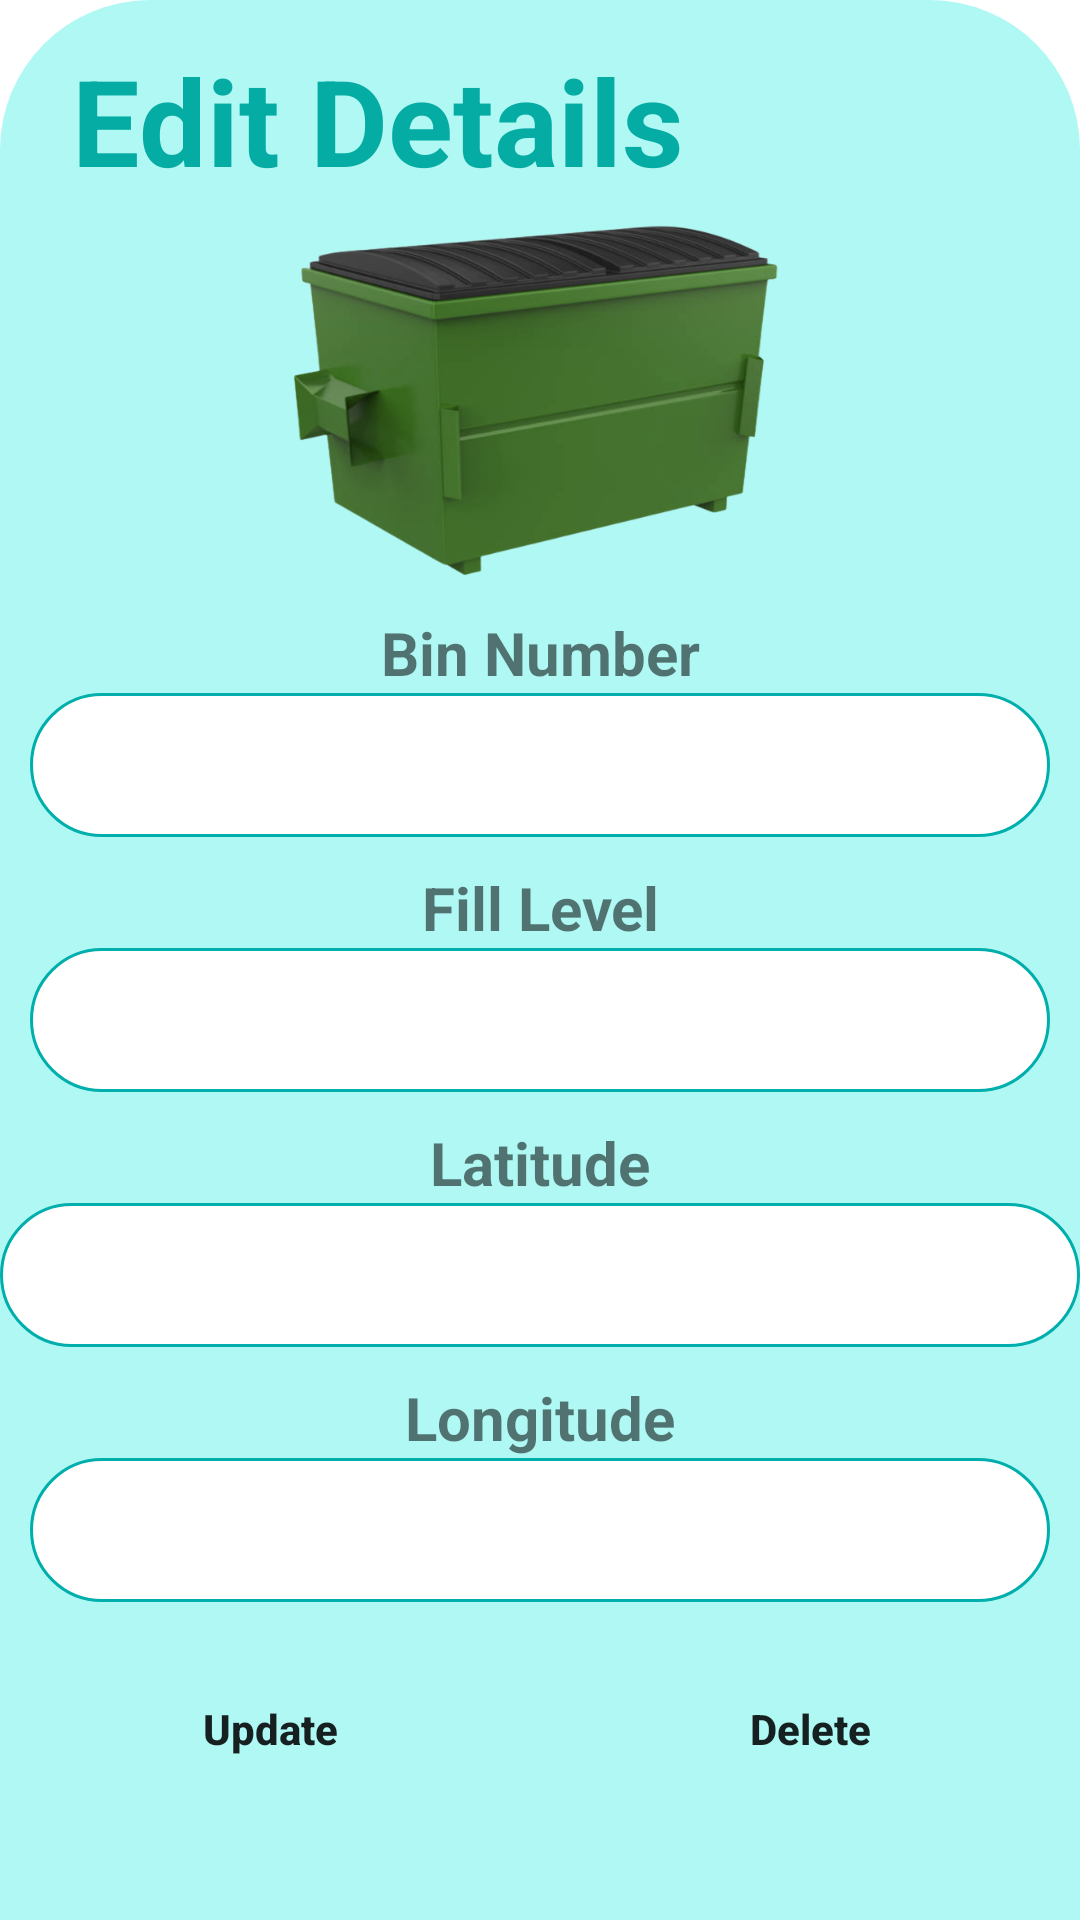

Android layout source for this screen:
<!-- AndroidManifest.xml: application theme Theme.GodBless -->
<!-- res/layout/update_popup2.xml -->
<?xml version="1.0" encoding="utf-8"?>
<androidx.constraintlayout.widget.ConstraintLayout xmlns:android="http://schemas.android.com/apk/res/android"
    xmlns:app="http://schemas.android.com/apk/res-auto"
    xmlns:tools="http://schemas.android.com/tools"
    android:onClick="hideKeyboard"
    android:layout_width="match_parent"
    android:layout_height="match_parent"
    android:background="@drawable/rounded_corner">


    <TextView
        android:layout_width="205dp"
        android:layout_height="52dp"
        android:text="Edit Details"
        android:textColor="@color/lgreen"
        android:textSize="40sp"
        android:textStyle="bold"
        app:layout_constraintBottom_toTopOf="@+id/imageView4"
        app:layout_constraintEnd_toEndOf="parent"
        app:layout_constraintHorizontal_bias="0.154"
        app:layout_constraintStart_toStartOf="parent"
        app:layout_constraintTop_toTopOf="parent"
        app:layout_constraintVertical_bias="0.577" />

    <View
        android:id="@+id/divider"
        android:layout_width="match_parent"
        android:layout_height="1dp"
        android:layout_marginBottom="50dp"
        app:layout_constraintBottom_toBottomOf="parent"
        app:layout_constraintStart_toStartOf="parent"
        app:layout_constraintTop_toTopOf="parent"
        app:layout_constraintVertical_bias="0.197" />

    <ImageView
        android:id="@+id/rounded_bg"
        android:layout_width="0dp"
        android:layout_height="0dp"
        android:src="@drawable/rounded_corner2"
        app:layout_constraintBottom_toBottomOf="parent"
        app:layout_constraintEnd_toEndOf="parent"
        app:layout_constraintHorizontal_bias="0.0"
        app:layout_constraintStart_toStartOf="parent"
        app:layout_constraintTop_toTopOf="@id/divider"
        app:layout_constraintVertical_bias="0.0" />

    <ImageView
        android:id="@+id/imageView4"
        android:layout_width="168dp"
        android:layout_height="119dp"
        android:scaleType="fitXY"
        app:layout_constraintBottom_toBottomOf="parent"
        app:layout_constraintEnd_toEndOf="parent"
        app:layout_constraintHorizontal_bias="0.497"
        app:layout_constraintStart_toStartOf="parent"
        app:layout_constraintTop_toTopOf="parent"
        app:layout_constraintVertical_bias="0.144"
        app:srcCompat="@drawable/bin1" />

    <TextView
        android:id="@+id/numbin"
        android:layout_width="match_parent"
        android:layout_height="wrap_content"
        android:layout_marginTop="10dp"
        android:gravity="center"
        android:text="Bin Number"
        android:textSize="20sp"
        android:textStyle="bold"
        app:layout_constraintEnd_toEndOf="parent"
        app:layout_constraintHorizontal_bias="0.0"
        app:layout_constraintStart_toStartOf="parent"
        app:layout_constraintTop_toBottomOf="@+id/imageView4" />

    <EditText
        android:id="@+id/txtBinNo"
        android:inputType="number"
        android:layout_width="match_parent"
        android:layout_height="48dp"
        android:layout_marginLeft="10dp"
        android:layout_marginRight="10dp"
        android:background="@drawable/curve"
        android:gravity="center"
        android:imeOptions="actionDone"
        android:singleLine="true"
        app:layout_constraintTop_toBottomOf="@+id/numbin" />


    <TextView
        android:id="@+id/levelfill"
        android:layout_width="match_parent"
        android:layout_height="wrap_content"
        android:layout_marginTop="10dp"
        android:gravity="center"
        android:text="Fill Level"
        android:textSize="20sp"
        android:textStyle="bold"
        app:layout_constraintTop_toBottomOf="@+id/txtBinNo"
        tools:layout_editor_absoluteX="29dp" />

    <EditText
        android:id="@+id/txtFillLevel"
        android:inputType="number"
        android:layout_width="match_parent"
        android:layout_height="48dp"
        android:layout_marginLeft="10dp"
        android:layout_marginRight="10dp"
        android:background="@drawable/curve"
        android:gravity="center"
        android:imeOptions="actionDone"
        android:singleLine="true"
        app:layout_constraintTop_toBottomOf="@+id/levelfill" />

    <TextView
        android:id="@+id/latitude"
        android:layout_width="match_parent"
        android:layout_height="wrap_content"
        android:layout_marginTop="10dp"
        android:gravity="center"
        android:text="Latitude"
        android:textSize="20sp"
        android:textStyle="bold"
        app:layout_constraintTop_toBottomOf="@+id/txtFillLevel" />

    <EditText
        android:id="@+id/txtLatitude"
        android:layout_width="match_parent"
        android:layout_height="48dp"
        android:background="@drawable/curve"
        android:gravity="center"
        android:imeOptions="actionDone"
        android:inputType="numberSigned|numberDecimal"
        android:singleLine="true"
        app:layout_constraintTop_toBottomOf="@+id/latitude"
        tools:layout_editor_absoluteX="10dp" />

    <TextView
        android:id="@+id/longitude"
        android:layout_width="match_parent"
        android:layout_height="wrap_content"
        android:layout_marginTop="10dp"
        android:gravity="center"
        android:text="Longitude"
        android:textSize="20sp"
        android:textStyle="bold"
        app:layout_constraintTop_toBottomOf="@id/txtLatitude"/>

    <EditText
        android:id="@+id/txtLongitude"
        android:inputType="numberDecimal"
        android:layout_width="match_parent"
        android:layout_height="48dp"
        android:layout_marginLeft="10dp"
        android:layout_marginRight="10dp"
        android:background="@drawable/curve"
        android:gravity="center"
        android:imeOptions="actionDone"
        android:singleLine="true"
        app:layout_constraintTop_toBottomOf="@+id/longitude"/>

    <View
        android:id="@+id/divider2"
        android:layout_width="match_parent"
        android:layout_height="1dp"
        android:layout_marginTop="16dp"
        app:layout_constraintTop_toBottomOf="@+id/txtLongitude"
        tools:layout_editor_absoluteX="0dp" />

    <LinearLayout
        android:layout_width="match_parent"
        android:layout_height="wrap_content"
        android:layout_marginBottom="68dp"
        android:orientation="horizontal"
        android:weightSum="2"
        app:layout_constraintBottom_toBottomOf="@+id/rounded_bg"
        app:layout_constraintEnd_toEndOf="parent"
        app:layout_constraintHorizontal_bias="0.0"
        app:layout_constraintStart_toStartOf="parent"
        app:layout_constraintTop_toBottomOf="@+id/divider2"
        app:layout_constraintVertical_bias="0.156">

        <Button
            android:id="@+id/btnUpdate"
            android:layout_width="0dp"
            android:layout_height="wrap_content"
            android:layout_margin="8dp"
            android:layout_weight="1"
            android:background="@drawable/button_background_green1"
            android:text="Update"
            android:textAllCaps="false"
            android:textStyle="bold" />

        <Button
            android:id="@+id/btnDelete"
            android:layout_width="0dp"
            android:layout_height="wrap_content"
            android:layout_margin="8dp"
            android:layout_weight="1"
            android:background="@drawable/button_background_green1"
            android:text="Delete"
            android:textAllCaps="false"
            android:textStyle="bold" />

    </LinearLayout>


</androidx.constraintlayout.widget.ConstraintLayout>
<!-- resources referenced by this layout -->
<resources>
  <color name="lgreen">#05ACA3</color>
  <!-- drawable bin1: png bitmap (drawable, 129501 bytes) -->
  <!-- drawable curve (drawable) -->
  <?xml version="1.0" encoding="utf-8"?>
  <shape xmlns:android="http://schemas.android.com/apk/res/android">
  
      <solid android:color="#FFFFFF"/>
      <stroke
          android:width="1dp"
          android:color="#00AEAC"/>
      <corners
          android:radius="50dp"/>
  </shape>
  <!-- drawable rounded_corner (drawable) -->
  <?xml version="1.0" encoding="utf-8"?>
  <shape xmlns:android="http://schemas.android.com/apk/res/android"
      android:shape="rectangle">
  
      <solid android:color="#AFF8F4"/>
      <corners
               android:topRightRadius="50dp"
               android:topLeftRadius="50dp"/>
  </shape>
  <style name="Theme.GodBless" parent="Theme.MaterialComponents.DayNight.DarkActionBar">
          
          <item name="colorPrimary">@color/lgreen</item>
          <item name="colorPrimaryVariant">@color/lgreen</item>
          <item name="colorOnPrimary">@color/white</item>
          
          <item name="colorSecondary">@color/teal_200</item>
          <item name="colorSecondaryVariant">@color/teal_700</item>
          <item name="colorOnSecondary">@color/black</item>
          
          <item name="android:statusBarColor" tools:targetApi="l">?attr/colorPrimaryVariant</item>
          
      </style>
  <color name="white">#FFFFFFFF</color>
  <color name="teal_200">#FF03DAC5</color>
  <color name="teal_700">#FF018786</color>
  <color name="black">#FF000000</color>
</resources>
